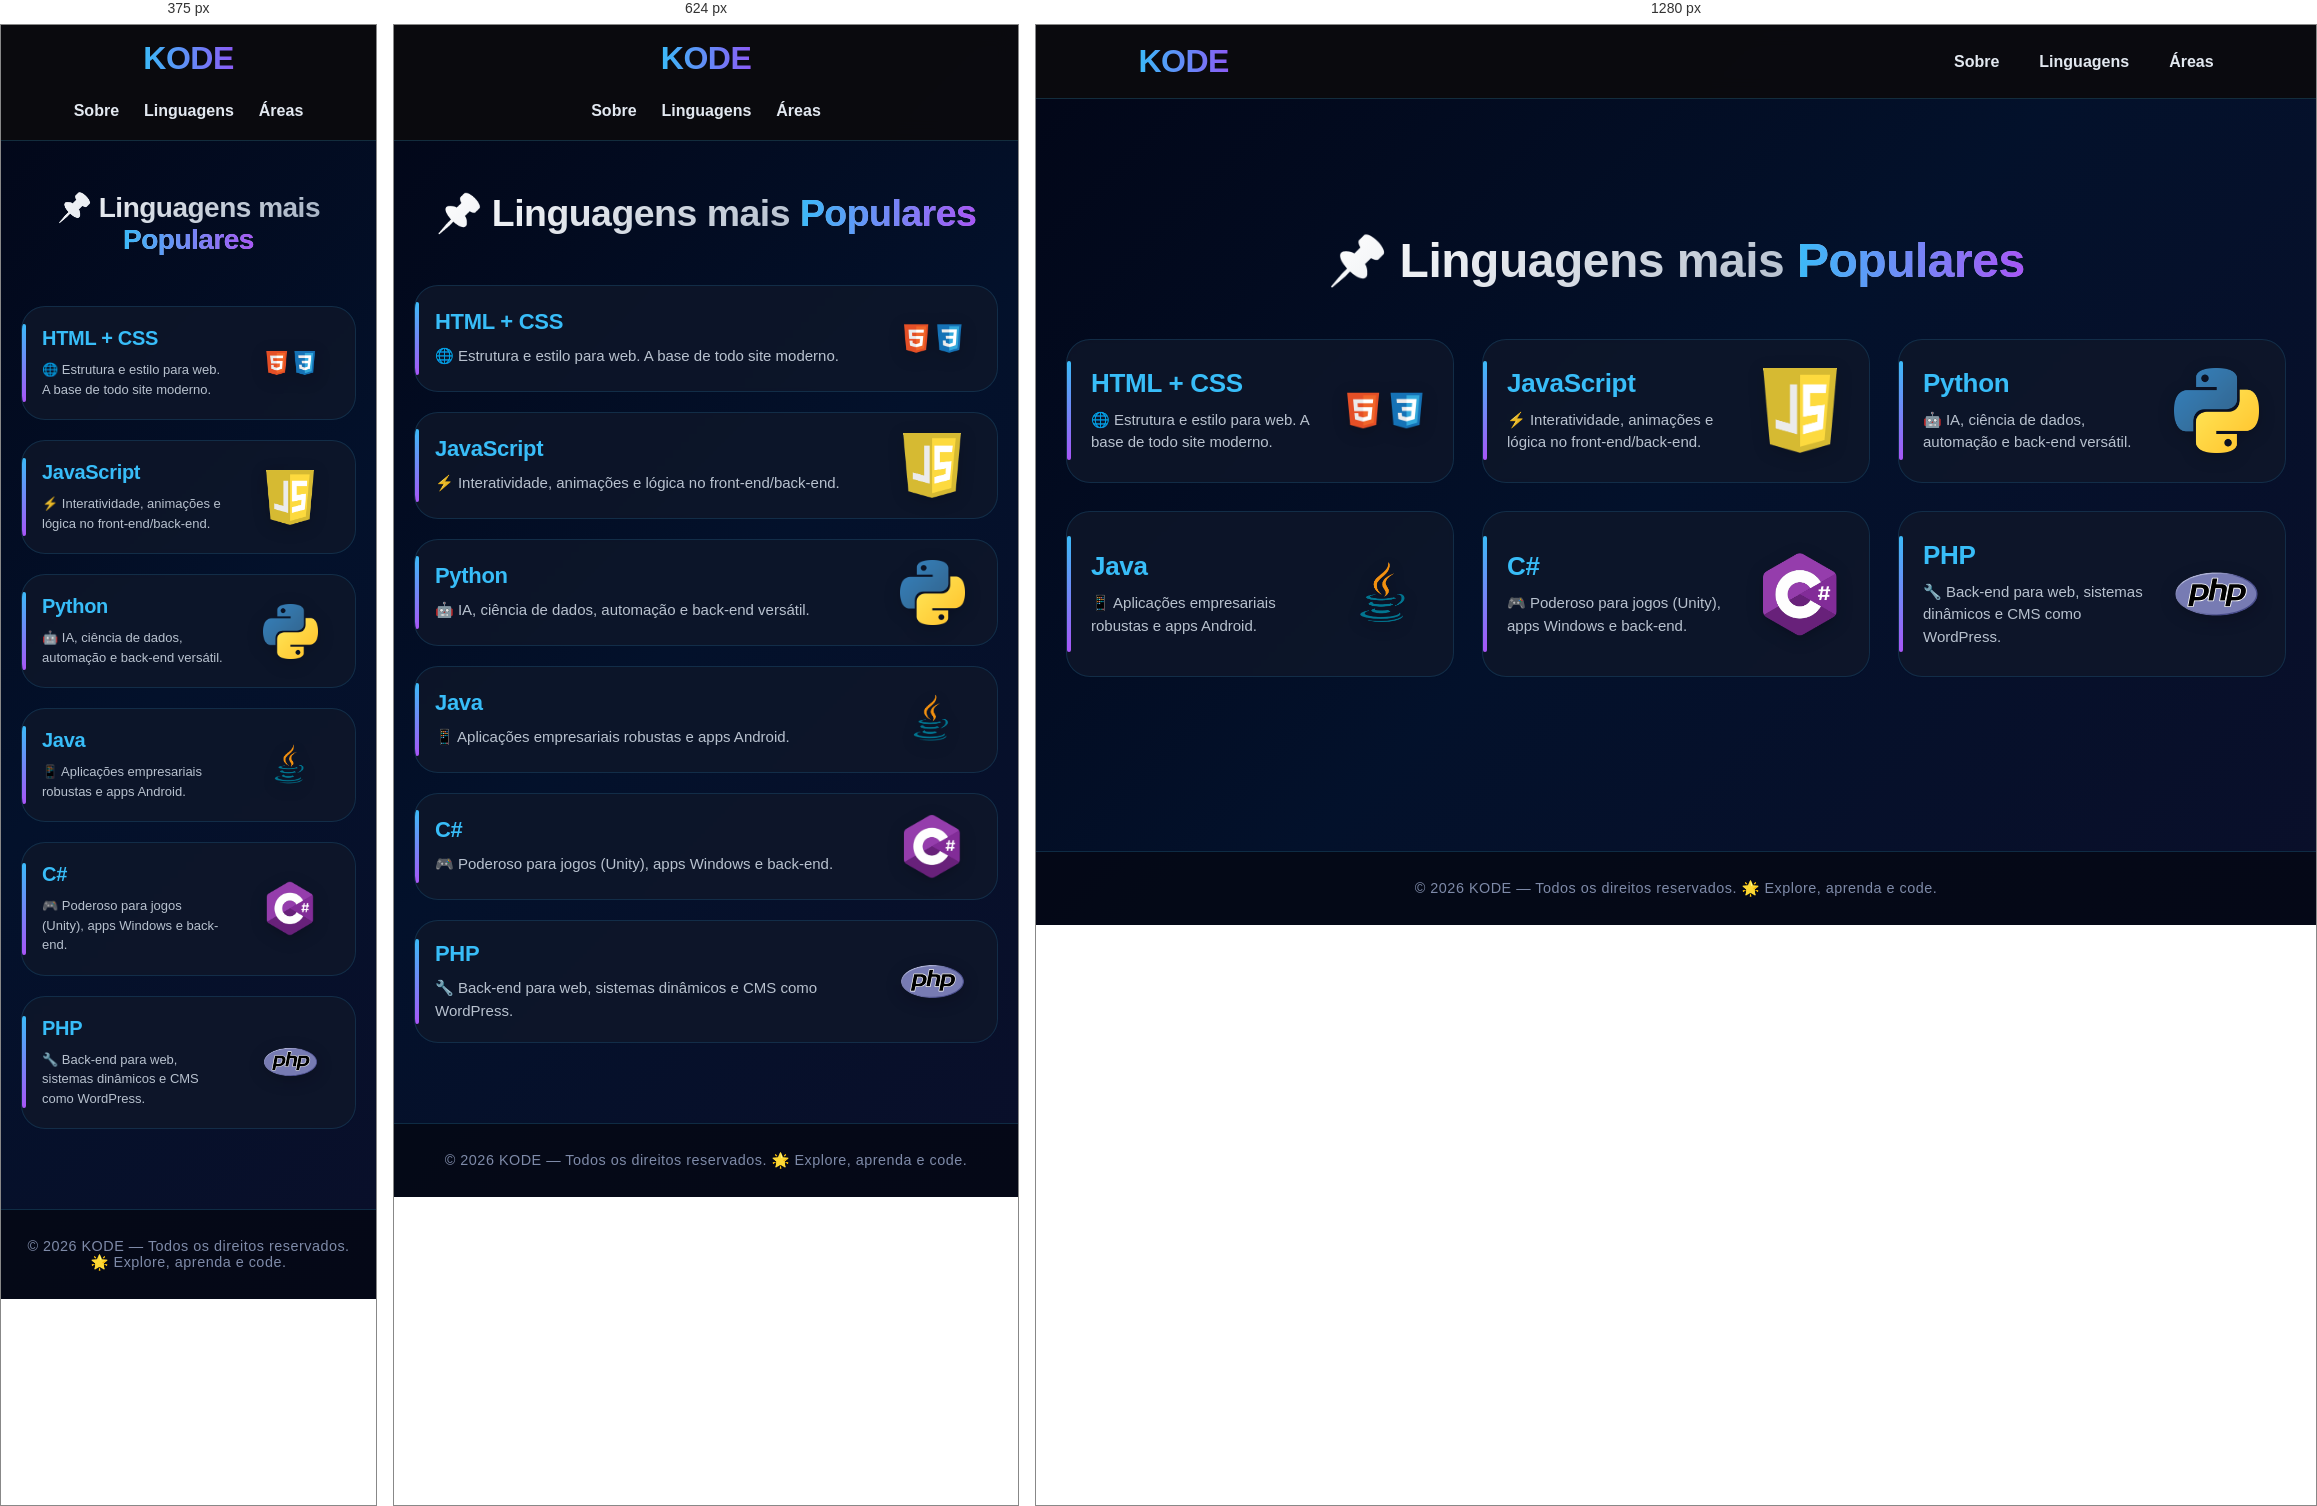
Rendered at 375 px, 624 px and 1280 px, left to right.

<!-- file: linguagens.html -->
<!DOCTYPE html>
<html lang="pt-br">

<head>
    <meta charset="UTF-8">
    <meta name="viewport" content="width=device-width, initial-scale=1.0">
    <title>KODE | Linguagens Populares</title>
   <link rel="stylesheet" href="../CSS/linguagens.css">
    
</head>

<body>

    <header class="navBar">
        <div onclick="location.href='inicio.html'" class="logo">
            <h1>KODE</h1>
        </div>
        <div class="links">
            <a href="sobre.html">Sobre</a>
            <a href="linguagens.html">Linguagens</a>
            <a href="areas.html">Áreas</a>
        </div>
    </header>

    <div class="container">
        <h1>📌 Linguagens mais <span style="background: linear-gradient(90deg,#3bbaf8,#a855f7); -webkit-background-clip:text; background-clip:text; color:transparent;">Populares</span></h1>

        <div class="grid">

            <div class="secao">
                <div class="texto">
                    <h2>HTML + CSS</h2>
                    <p>🌐 Estrutura e estilo para web. A base de todo site moderno.</p>
                </div>
                <div class="logo-container">
                    <img src="../ImG/HTML-CSS.png" alt="HTML e CSS">
                </div>
            </div>

            <div class="secao">
                <div class="texto">
                    <h2>JavaScript</h2>
                    <p>⚡ Interatividade, animações e lógica no front-end/back-end.</p>
                </div>
                <div class="logo-container">
                    <img src="../ImG/JS.png" alt="JavaScript">
                </div>
            </div>

            <div class="secao">
                <div class="texto">
                    <h2>Python</h2>
                    <p>🤖 IA, ciência de dados, automação e back-end versátil.</p>
                </div>
                <div class="logo-container">
                    <img src="../ImG/PYTHON.png" alt="Python">
                </div>
            </div>

            <div class="secao">
                <div class="texto">
                    <h2>Java</h2>
                    <p>📱 Aplicações empresariais robustas e apps Android.</p>
                </div>
                <div class="logo-container">
                    <img src="../ImG/JAVA.webp" alt="Java">
                </div>
            </div>

            <div class="secao">
                <div class="texto">
                    <h2>C#</h2>
                    <p>🎮 Poderoso para jogos (Unity), apps Windows e back-end.</p>
                </div>
                <div class="logo-container">
                    <img src="../ImG/C.png" alt="C#">
                </div>
            </div>

            <div class="secao">
                <div class="texto">
                    <h2>PHP</h2>
                    <p>🔧 Back-end para web, sistemas dinâmicos e CMS como WordPress.</p>
                </div>
                <div class="logo-container">
                    <img src="../ImG/PHP.svg" alt="PHP">
                </div>
            </div>

        </div>
    </div>

    <footer>
        <div>© 2026 KODE — Todos os direitos reservados. 🌟 Explore, aprenda e code.</div>
    </footer>

</body>

</html>


/* @media block from linguagens.css */
@media (max-width: 768px) {
            .navBar {
                padding: 15px 6%;
                flex-direction: column;
                text-align: center;
            }

            .links {
                gap: 25px;
                justify-content: center;
            }

            .container {
                padding: 30px 20px 40px;
            }

            .grid {
                grid-template-columns: 1fr;
                gap: 20px;
            }

            .secao {
                padding: 20px;
            }

            .secao h2 {
                font-size: 22px;
            }

            .logo-container img {
                width: 65px;
                height: 65px;
            }
        }

/* @media block from linguagens.css */
@media (max-width: 480px) {
            .secao {
                flex-direction: row;
                flex-wrap: wrap;
            }

            .texto {
                min-width: 65%;
            }

            .logo-container img {
                width: 55px;
                height: 55px;
            }

            .secao h2 {
                font-size: 20px;
            }

            .secao p {
                font-size: 13px;
            }
        }